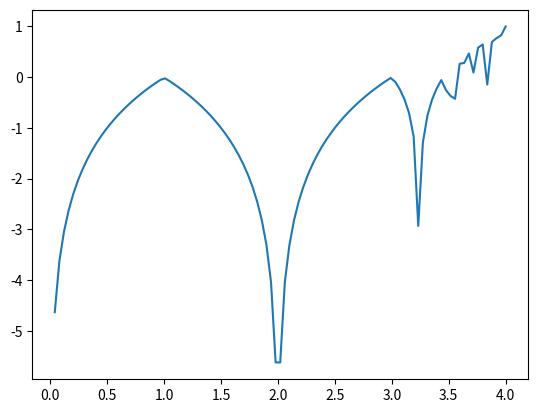

Python code for this plot:
import numpy as np
import matplotlib.pyplot as plt

import random

N_TIMES = 1000

def ddt_logistic_growth(x, r):
    return r - 2*r*x

def logistic_growth(x, r):
    return r * x * (1.0 - x)

def gen_data_points(x_0, r, times):
    x = x_0
    data = np.zeros(len(times))
    for i, t in enumerate(times):
        data[i] = x
        x = logistic_growth(x, r)
    return data

def gen_noisy_data(data, fraction=0.01):
    return [x + fraction * (2 *random.random() - 1.0) for x in data]

def validate(data, r):
    my_lambda = 0.0

    for x in data:
        my_lambda += np.log2(np.abs(ddt_logistic_growth(x, r)))
    my_lambda /= len(data)

    return my_lambda

def nearest_neighbor(embedding, z1, z2=None):
    min_d = float('inf')
    min_angle = float('inf')
    min_z = embedding[0]
    for z in embedding:
        d = np.linalg.norm(z - z1)
        if z2 is not None: # Preserve angle as much as possible
            angle = np.arccos(np.dot(z - z2, z1 - z2) / (np.linalg.norm(z - z1) * np.linalg.norm(z - z2)))
        else:
            angle = 0.0
        if d < 0.001:
            continue
        if z2 is not None and np.linalg.norm(z - z2) < 0.001:
            continue
        if d + 1.9 * angle < min_d + 1.9 * min_angle:
            min_d = d
            min_angle = angle
            min_z = z
    return min_z, min_d

def evolve(x, r):
    return x + logistic_growth(x, r)

r_space = np.linspace(0.0, 4.0, 100)
lyapunov_exp = []
for r in r_space:
    times = np.linspace(0.0, 25.0, N_TIMES)
    data = gen_data_points(0.6, r, times)
    lambda_validate = validate(data, r)
    lyapunov_exp.append(lambda_validate)

plt.plot(r_space, lyapunov_exp)
plt.show()

le_4 = lyapunov_exp[-1]
print(f"LE @ 4.0 = {le_4}")

# r = 4.0
times = np.linspace(0.0, 25.0, N_TIMES)
data = gen_data_points(0.6, r, times)
# data = gen_noisy_data(data)

N = len(data)
d_E = 25
epsilon = 1.0E-6
embedding = np.zeros([N - d_E + 1, d_E])
for i in range(N - d_E + 1):
    embedding[i] = [data[j] for j in range(i, i+d_E)]

L = []
Lprime = []

x = embedding[0]
z, d = nearest_neighbor(embedding, x)
for i, x in enumerate(embedding):
    if i % 10 == 0:
        print(f"{i}/{N-d_E+1}")

    L.append(d)

    x = evolve(x, r)
    z = evolve(z, r)
    z, d = nearest_neighbor(embedding, z, x)
    Lprime.append(np.linalg.norm(x - z))

lambda_calc = 0.0
for i in range(len(L)):
    lambda_calc += np.log2(Lprime[i] / L[i])
lambda_calc /= times[-1] - times[0]

print(f"LE_calc @ 4.0 = {lambda_calc}")